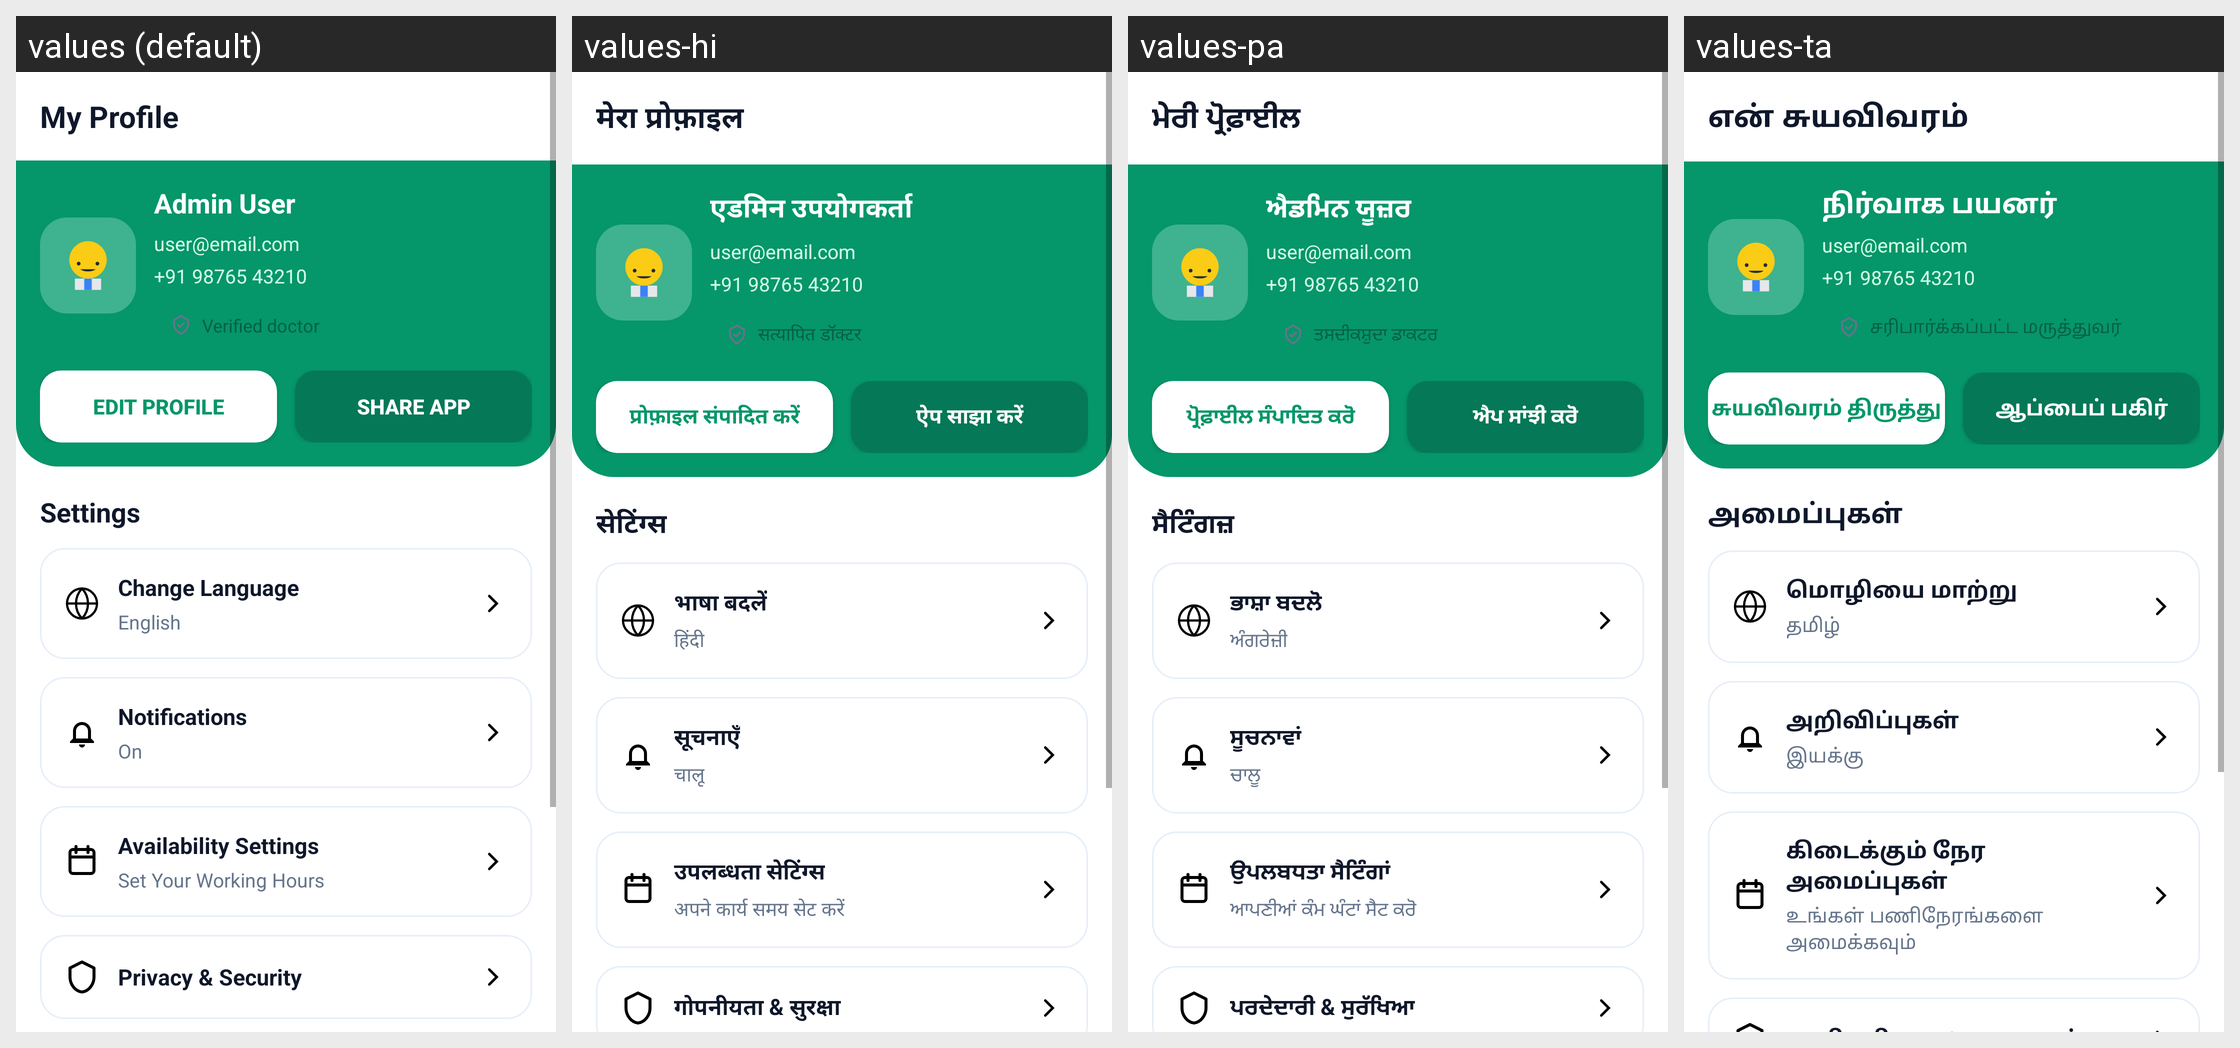

The same Android screen rendered under several of its app's locales, left to right. List the strings drawn on it with the default value and each locale's translation.
Android screen res/layout/fragment_doctor_profile.xml rendered under 4 locales, left to right: values (default), values-hi, values-pa, values-ta. Device: Nexus 5 (rendered at 1080×1920; each locale shown at half size, 540×960, under a caption strip naming it); theme Theme.SehatSethu.
Other locales in the repository, not shown: values-te.
Strings drawn on this screen, with the default value and each locale's value (text and hints the layout hard-codes, and strings that could not be matched under every locale, appear in the picture but are not listed):

my_profile
  values: My Profile
  values-hi: मेरा प्रोफ़ाइल
  values-pa: ਮੇਰੀ ਪ੍ਰੋਫ਼ਾਈਲ
  values-ta: என் சுயவிவரம்

default_user_name
  values: Admin User
  values-hi: एडमिन उपयोगकर्ता
  values-pa: ਐਡਮਿਨ ਯੂਜ਼ਰ
  values-ta: நிர்வாக பயனர்

default_user_email
  values: user@email.com
  values-hi: user@email.com
  values-pa: user@email.com
  values-ta: user@email.com

default_user_phone
  values: +91 98765 43210
  values-hi: +91 98765 43210
  values-pa: +91 98765 43210
  values-ta: +91 98765 43210

verified_doctor
  values: Verified doctor
  values-hi: सत्यापित डॉक्टर
  values-pa: ਤਸਦੀਕਸ਼ੁਦਾ ਡਾਕਟਰ
  values-ta: சரிபார்க்கப்பட்ட மருத்துவர்

edit_profile
  values: Edit Profile
  values-hi: प्रोफ़ाइल संपादित करें
  values-pa: ਪ੍ਰੋਫ਼ਾਈਲ ਸੰਪਾਦਿਤ ਕਰੋ
  values-ta: சுயவிவரம் திருத்து

share_app
  values: Share App
  values-hi: ऐप साझा करें
  values-pa: ਐਪ ਸਾਂਝੀ ਕਰੋ
  values-ta: ஆப்பைப் பகிர்

settings
  values: Settings
  values-hi: सेटिंग्स
  values-pa: ਸੈਟਿੰਗਜ਼
  values-ta: அமைப்புகள்

change_language
  values: Change Language
  values-hi: भाषा बदलें
  values-pa: ਭਾਸ਼ਾ ਬਦਲੋ
  values-ta: மொழியை மாற்று

current_language
  values: English
  values-hi: हिंदी
  values-pa: ਅੰਗਰੇਜ਼ੀ
  values-ta: தமிழ்

notifications
  values: Notifications
  values-hi: सूचनाएँ
  values-pa: ਸੂਚਨਾਵਾਂ
  values-ta: அறிவிப்புகள்

on
  values: On
  values-hi: चालू
  values-pa: ਚਾਲੂ
  values-ta: இயக்கு

availability_settings
  values: Availability Settings
  values-hi: उपलब्धता सेटिंग्स
  values-pa: ਉਪਲਬਧਤਾ ਸੈਟਿੰਗਾਂ
  values-ta: கிடைக்கும் நேர அமைப்புகள்

set_your_working_hours
  values: Set Your Working Hours
  values-hi: अपने कार्य समय सेट करें
  values-pa: ਆਪਣੀਆਂ ਕੰਮ ਘੰਟਾਂ ਸੈਟ ਕਰੋ
  values-ta: உங்கள் பணிநேரங்களை அமைக்கவும்
